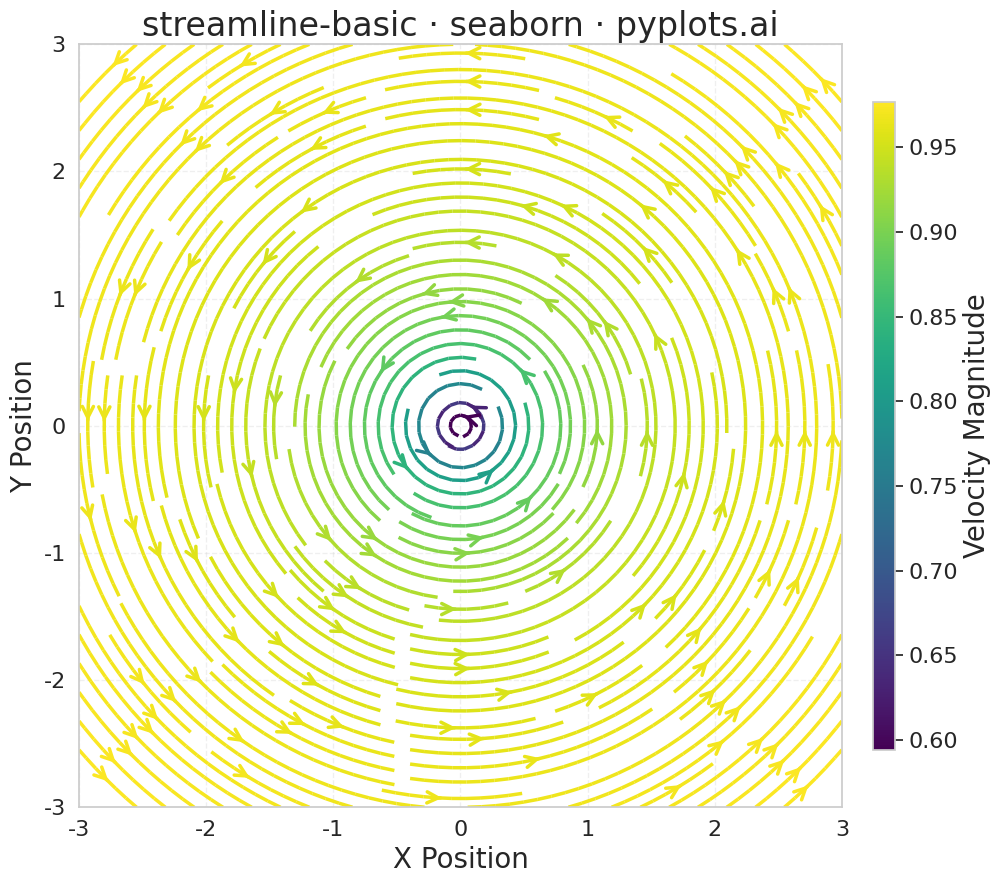

Write Python code to recreate this figure.
"""pyplots.ai
streamline-basic: Basic Streamline Plot
Library: seaborn | Python 3.13
Quality: pending | Created: 2025-12-31
"""

import matplotlib.pyplot as plt
import numpy as np
import seaborn as sns


# Set seaborn style for consistent aesthetics
sns.set_theme(style="whitegrid")

# Data: Create a vortex flow field
# Grid coordinates
x = np.linspace(-3, 3, 30)
y = np.linspace(-3, 3, 30)
X, Y = np.meshgrid(x, y)

# Vortex flow: u = -y, v = x creates circular streamlines
# Adding a slight radial component for visual interest
r = np.sqrt(X**2 + Y**2) + 0.1  # Avoid division by zero
u = -Y / r
v = X / r

# Velocity magnitude for coloring
magnitude = np.sqrt(u**2 + v**2)

# Create plot (landscape format for vector field)
fig, ax = plt.subplots(figsize=(16, 9))

# Create streamline plot using matplotlib (seaborn provides styling)
# Color by velocity magnitude using a colorblind-safe palette
stream = ax.streamplot(
    X, Y, u, v, color=magnitude, cmap="viridis", linewidth=2.5, density=1.8, arrowsize=2.0, arrowstyle="->"
)

# Add colorbar for velocity magnitude
cbar = plt.colorbar(stream.lines, ax=ax, shrink=0.85, aspect=30, pad=0.02)
cbar.set_label("Velocity Magnitude", fontsize=20)
cbar.ax.tick_params(labelsize=16)

# Styling
ax.set_xlabel("X Position", fontsize=20)
ax.set_ylabel("Y Position", fontsize=20)
ax.set_title("streamline-basic · seaborn · pyplots.ai", fontsize=24)
ax.tick_params(axis="both", labelsize=16)
ax.set_aspect("equal")
ax.grid(True, alpha=0.3, linestyle="--")

# Set axis limits to show full field
ax.set_xlim(-3, 3)
ax.set_ylim(-3, 3)

plt.tight_layout()
plt.savefig("plot.png", dpi=300, bbox_inches="tight")
